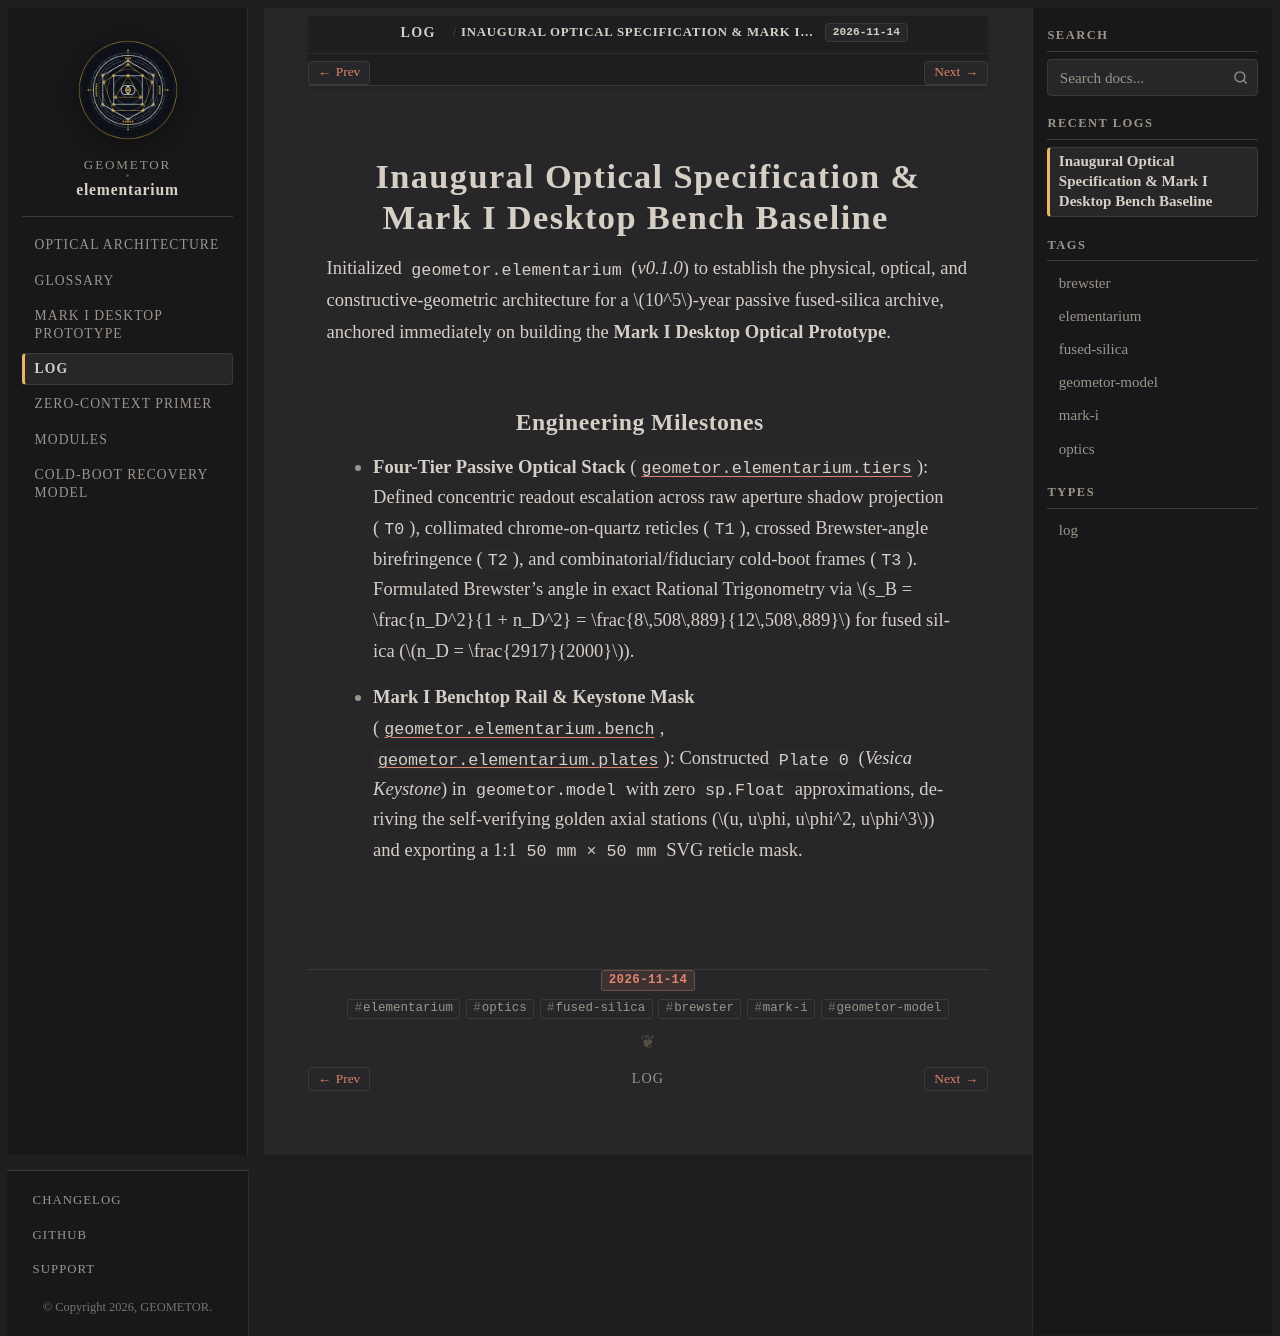

repository: geometor/elementarium · page: log/26.318-mark-i-optical-baseline.html · generator: sphinx

:date: 2026-11-14
:type: log
:tags: elementarium, optics, fused-silica, brewster, mark-i, geometor-model

===============================================================
Inaugural Optical Specification & Mark I Desktop Bench Baseline
===============================================================

Initialized ``geometor.elementarium`` (`v0.1.0`) to establish the physical, optical, and constructive-geometric architecture for a :math:`10^5`-year passive fused-silica archive, anchored immediately on building the **Mark I Desktop Optical Prototype**.

Engineering Milestones
----------------------

- **Four-Tier Passive Optical Stack** (:mod:`geometor.elementarium.tiers`): Defined concentric readout escalation across raw aperture shadow projection (``T0``), collimated chrome-on-quartz reticles (``T1``), crossed Brewster-angle birefringence (``T2``), and combinatorial/fiduciary cold-boot frames (``T3``). Formulated Brewster's angle in exact Rational Trigonometry via :math:`s_B = \frac{n_D^2}{1 + n_D^2} = \frac{8\,508\,889}{12\,508\,889}` for fused silica (:math:`n_D = \frac{2917}{2000}`).
- **Mark I Benchtop Rail & Keystone Mask** (:mod:`geometor.elementarium.bench`, :mod:`geometor.elementarium.plates`): Constructed ``Plate 0`` (*Vesica Keystone*) in ``geometor.model`` with zero ``sp.Float`` approximations, deriving the self-verifying golden axial stations (:math:`u, u\phi, u\phi^2, u\phi^3`) and exporting a 1:1 ``50 mm × 50 mm`` SVG reticle mask.
